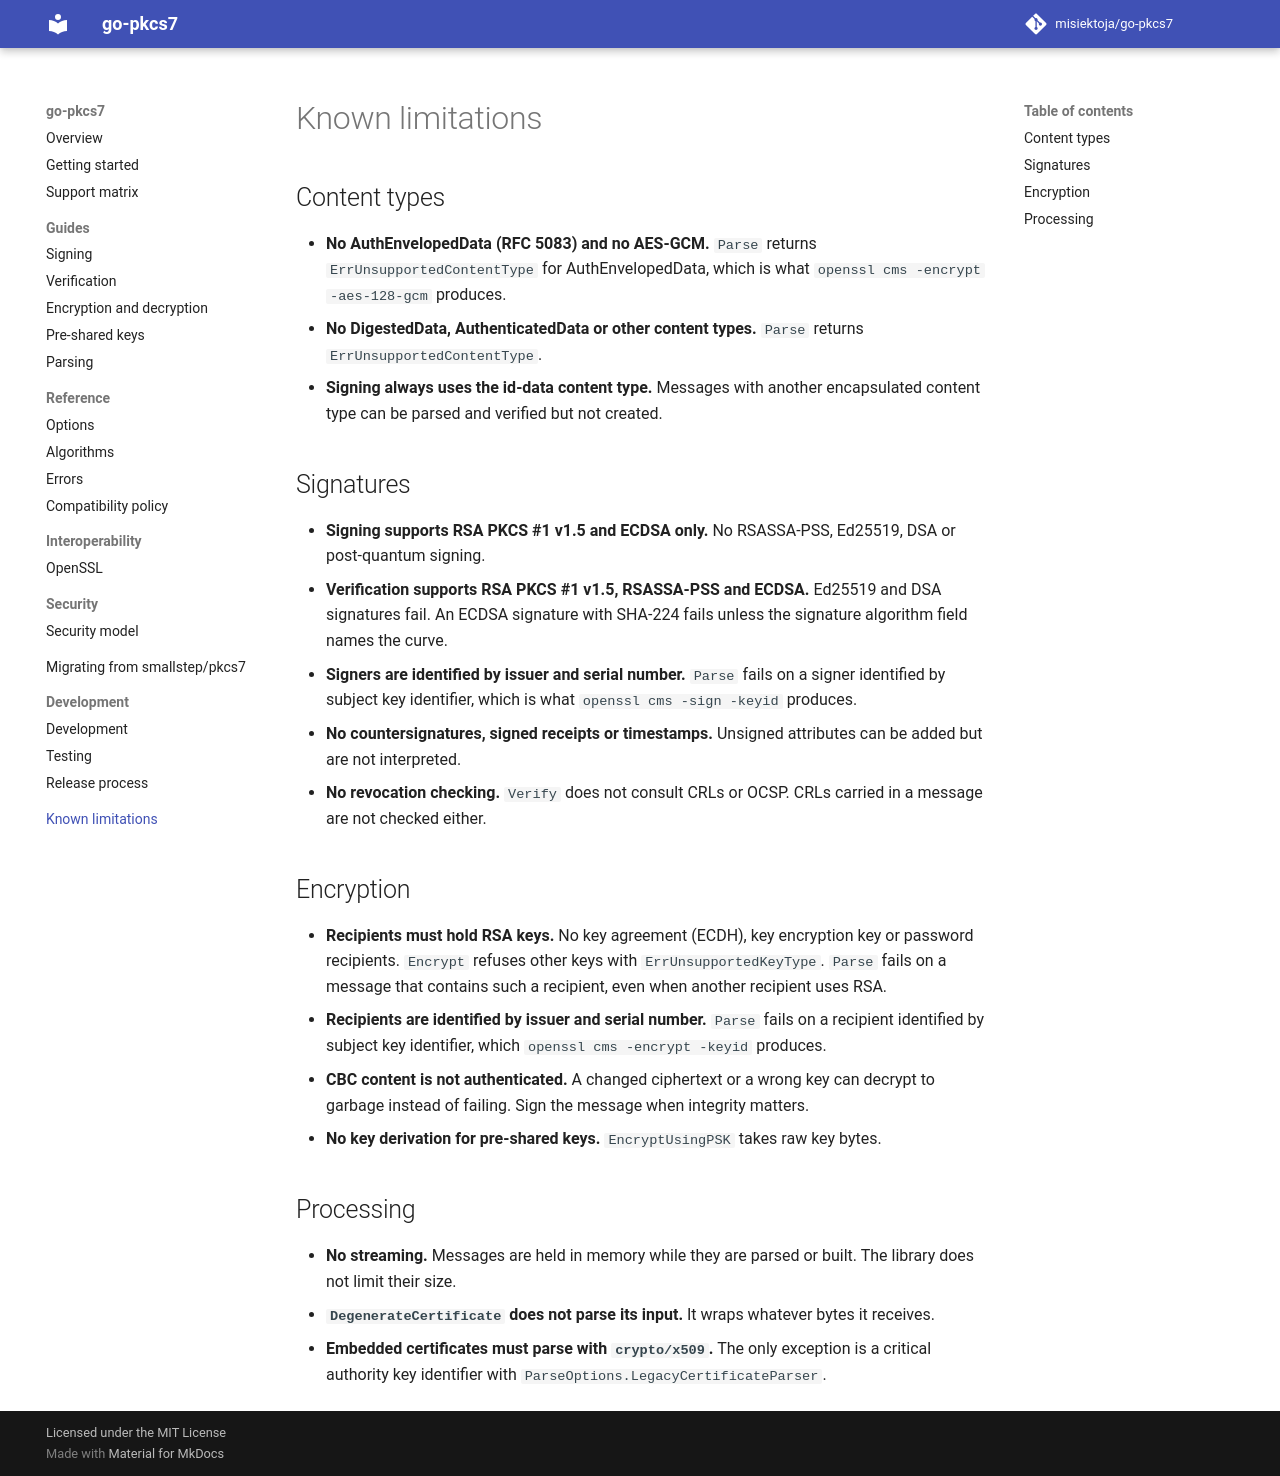

repository: misiektoja/go-pkcs7 · page: known-limitations/index.html · generator: mkdocs

---
description: "Known limitations of go-pkcs7: no AuthEnvelopedData or AES-GCM, unsupported content types, signature and encryption gaps and processing limits."
---

# Known limitations

## Content types

* **No AuthEnvelopedData (RFC 5083) and no AES-GCM.** `Parse` returns `ErrUnsupportedContentType`
  for AuthEnvelopedData, which is what `openssl cms -encrypt -aes-128-gcm` produces.
* **No DigestedData, AuthenticatedData or other content types.** `Parse` returns
  `ErrUnsupportedContentType`.
* **Signing always uses the id-data content type.** Messages with another encapsulated content
  type can be parsed and verified but not created.

## Signatures

* **Signing supports RSA PKCS #1 v1.5 and ECDSA only.** No RSASSA-PSS, Ed25519, DSA or post-quantum
  signing.
* **Verification supports RSA PKCS #1 v1.5, RSASSA-PSS and ECDSA.** Ed25519 and DSA signatures
  fail. An ECDSA signature with SHA-224 fails unless the signature algorithm field names the curve.
* **Signers are identified by issuer and serial number.** `Parse` fails on a signer identified by
  subject key identifier, which is what `openssl cms -sign -keyid` produces.
* **No countersignatures, signed receipts or timestamps.** Unsigned attributes can be added but are
  not interpreted.
* **No revocation checking.** `Verify` does not consult CRLs or OCSP. CRLs carried in a message are
  not checked either.

## Encryption

* **Recipients must hold RSA keys.** No key agreement (ECDH), key encryption key or password
  recipients. `Encrypt` refuses other keys with `ErrUnsupportedKeyType`. `Parse` fails on a message
  that contains such a recipient, even when another recipient uses RSA.
* **Recipients are identified by issuer and serial number.** `Parse` fails on a recipient identified
  by subject key identifier, which `openssl cms -encrypt -keyid` produces.
* **CBC content is not authenticated.** A changed ciphertext or a wrong key can decrypt to garbage
  instead of failing. Sign the message when integrity matters.
* **No key derivation for pre-shared keys.** `EncryptUsingPSK` takes raw key bytes.

## Processing

* **No streaming.** Messages are held in memory while they are parsed or built. The library does
  not limit their size.
* **`DegenerateCertificate` does not parse its input.** It wraps whatever bytes it receives.
* **Embedded certificates must parse with `crypto/x509`.** The only exception is a critical
  authority key identifier with `ParseOptions.LegacyCertificateParser`.
